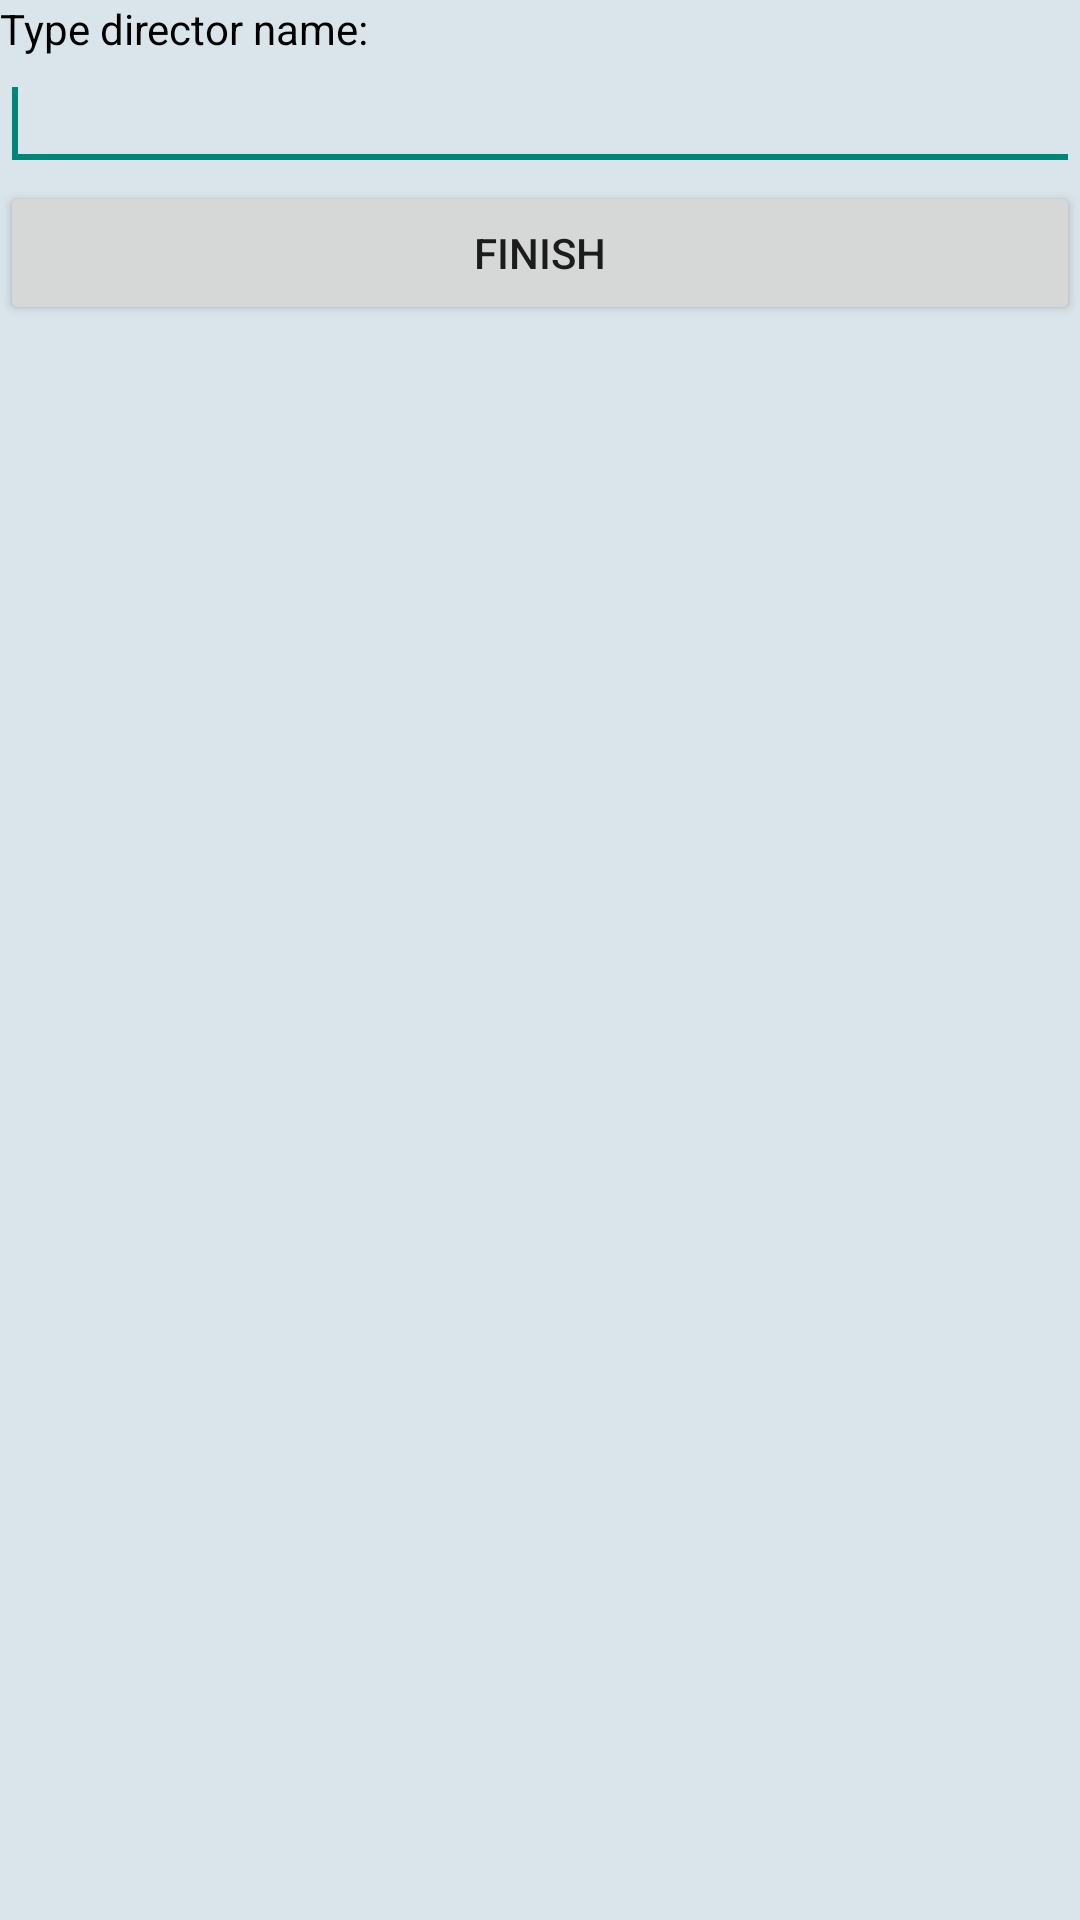

This screen was rendered from an Android layout file. Write that file and the resources it references.
<!-- AndroidManifest.xml: application theme AppTheme -->
<!-- res/layout/directorname.xml -->
<?xml version="1.0" encoding="utf-8"?>
<LinearLayout xmlns:android="http://schemas.android.com/apk/res/android"
    android:orientation="vertical"
    android:layout_width="fill_parent"
    android:layout_height="fill_parent"    
    android:background="#d9e5eb" 
	android:gravity="top">
    <TextView android:text="Type director name:" android:textColor="#000000" android:id="@+id/textView1" android:layout_width="wrap_content" android:layout_height="wrap_content"></TextView>	
    <AutoCompleteTextView android:layout_width="match_parent" android:text="" android:layout_height="wrap_content" android:id="@+id/autoCompleteTextView1">
        <requestFocus></requestFocus>
    </AutoCompleteTextView>
    <Button android:layout_width="match_parent" android:layout_height="wrap_content" android:text="Finish" android:id="@+id/button1"></Button>    
</LinearLayout>
<!-- resources referenced by this layout -->
<resources>
  <style name="AppTheme" parent="Theme.AppCompat.Light.DarkActionBar">
          
      </style>
</resources>
